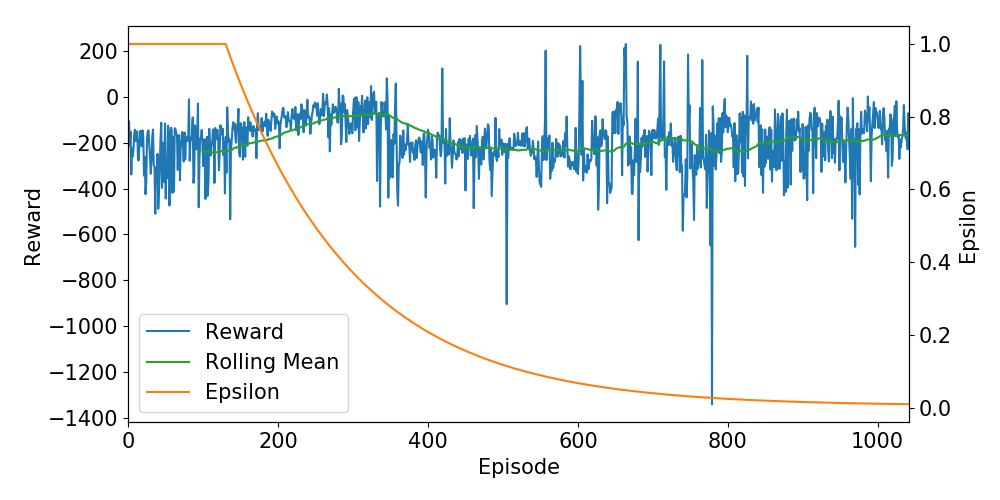

Data behind this chart, as committed beside it:
Ep, Ep_r, epsilon
0, -181.9, 1.0
1, -105.9, 1.0
2, -212.4, 1.0
3, -151.6, 1.0
4, -338.8, 1.0
5, -224.6, 1.0
6, -259.1, 1.0
7, -224.7, 1.0
8, -158.3, 1.0
9, -143.4, 1.0
10, -192.7, 1.0
11, -152.3, 1.0
12, -150.8, 1.0
13, -274.6, 1.0
14, -277.2, 1.0
15, -198.1, 1.0
16, -147.8, 1.0
17, -161.8, 1.0
18, -215.7, 1.0
19, -145.9, 1.0
20, -174.3, 1.0
21, -343.9, 1.0
22, -261.8, 1.0
23, -424.3, 1.0
24, -369.1, 1.0
25, -180.3, 1.0
26, -151.8, 1.0
27, -146.1, 1.0
28, -210.3, 1.0
29, -259.6, 1.0
30, -334.9, 1.0
31, -278.4, 1.0
32, -174.7, 1.0
33, -142.4, 1.0
34, -298.3, 1.0
35, -303.3, 1.0
36, -510.2, 1.0
37, -311.7, 1.0
38, -370.1, 1.0
39, -248.3, 1.0
40, -488.3, 1.0
41, -408.4, 1.0
42, -310.8, 1.0
43, -186.4, 1.0
44, -112.8, 1.0
45, -397.1, 1.0
46, -294.2, 1.0
47, -200.2, 1.0
48, -372, 1.0
49, -115.7, 1.0
50, -443.5, 1.0
51, -266.7, 1.0
52, -353.7, 1.0
53, -125.1, 1.0
54, -147.1, 1.0
55, -474.2, 1.0
56, -280.2, 1.0
57, -134.2, 1.0
58, -146.2, 1.0
59, -418.9, 1.0
... 983 more rows
